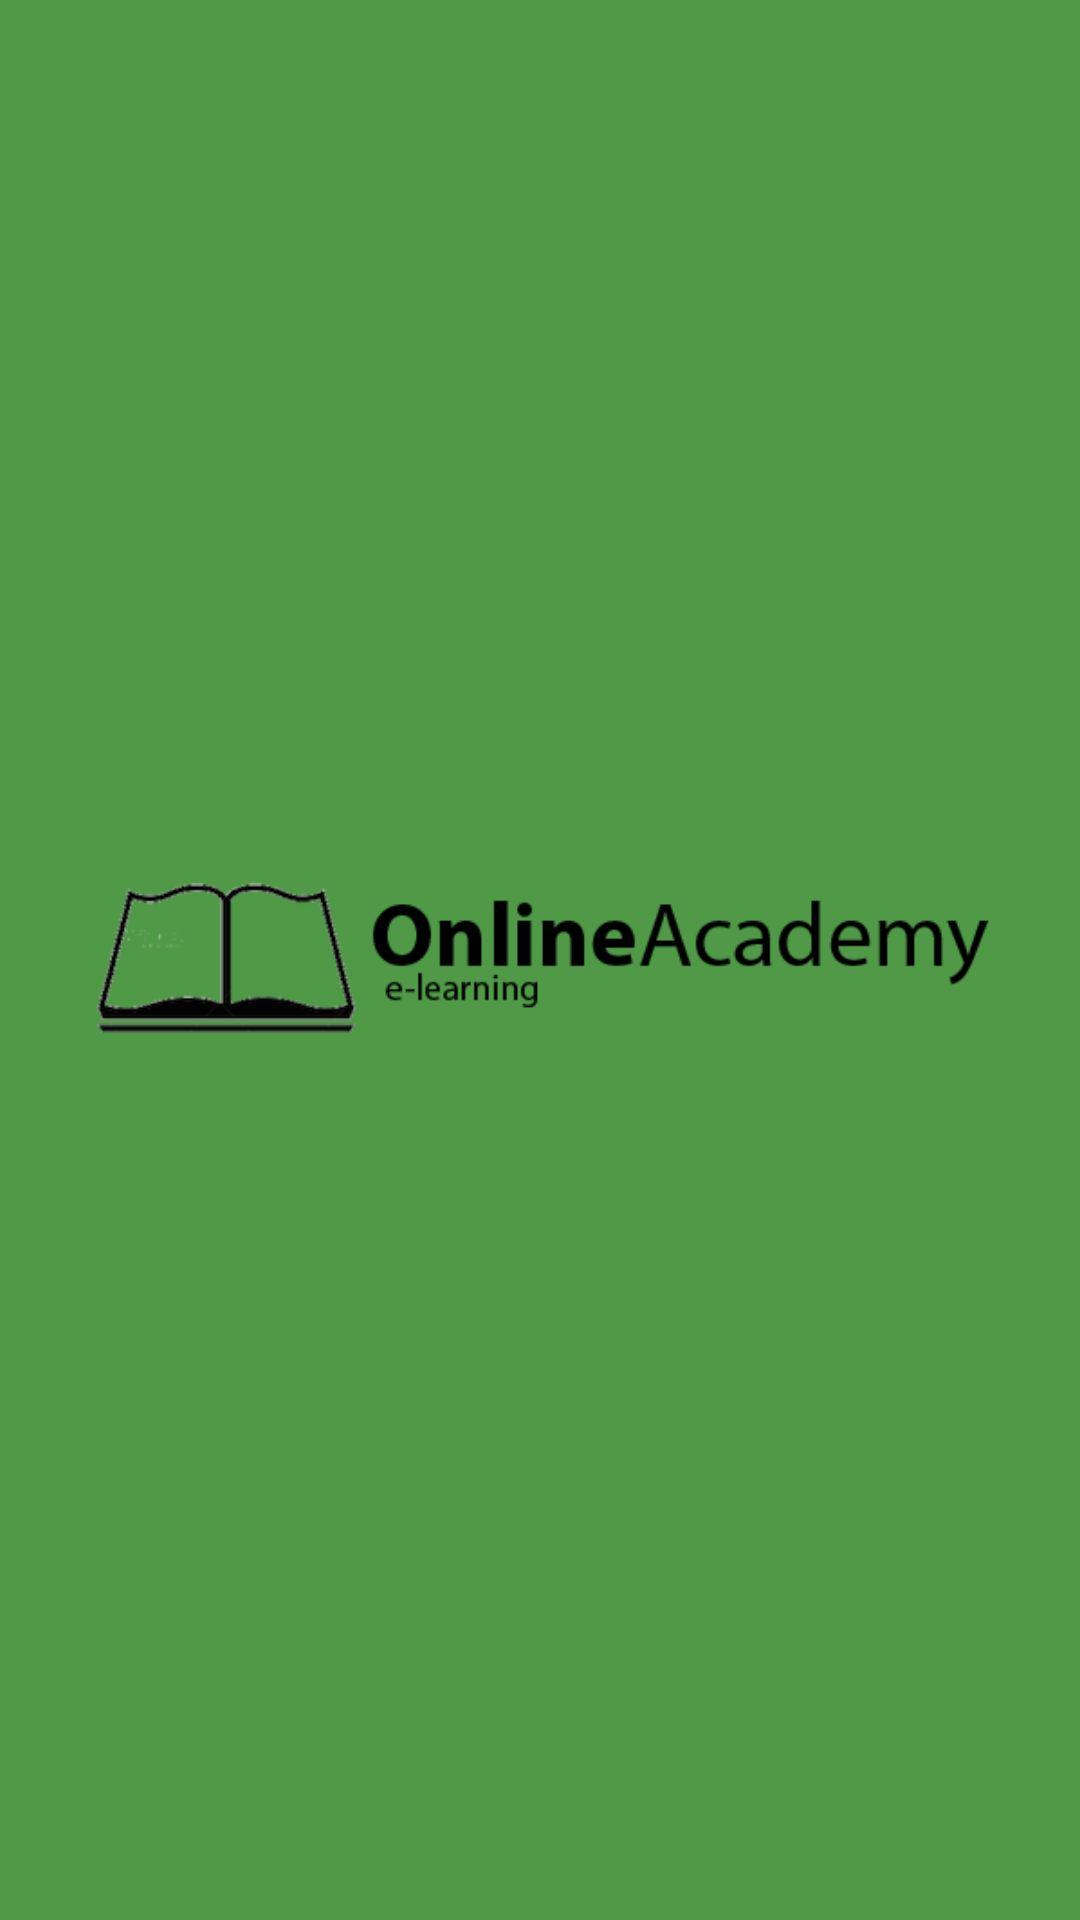

Produce the Android XML layout that renders to this screen, including the resource entries it uses.
<!-- AndroidManifest.xml: application theme AppTheme -->
<!-- res/layout/activity_splash.xml -->
<?xml version="1.0" encoding="utf-8"?>
<LinearLayout
    xmlns:android="http://schemas.android.com/apk/res/android"
    android:layout_width="fill_parent"
    android:layout_height="fill_parent"
    android:background="@color/colorAccent"
    android:gravity="center"
    android:orientation="vertical">

    <ImageView
        android:layout_width="wrap_content"
        android:layout_height="wrap_content"
        android:paddingLeft="30.0dip"
        android:paddingRight="30.0dip"
        android:src="@drawable/ic_logo" />
</LinearLayout>
<!-- resources referenced by this layout -->
<resources>
  <color name="colorAccent">#4f9947</color>
  <!-- drawable ic_logo: png bitmap (drawable, 14713 bytes) -->
  <style name="AppTheme" parent="Theme.AppCompat.Light.NoActionBar">
          
          <item name="android:colorPrimaryDark">@color/colorPrimaryDark</item>
          <item name="android:colorPrimary">@color/colorPrimary</item>
          <item name="android:colorAccent">@color/colorAccent</item>
          <item name="android:textColorHint">@color/textColorHint</item>
          <item name="android:textColor">@color/textColor</item>
      </style>
  <color name="colorPrimaryDark">#434a54</color>
  <color name="colorPrimary">#656d78</color>
  <color name="textColorHint">#999999</color>
  <color name="textColor">#474747</color>
</resources>
